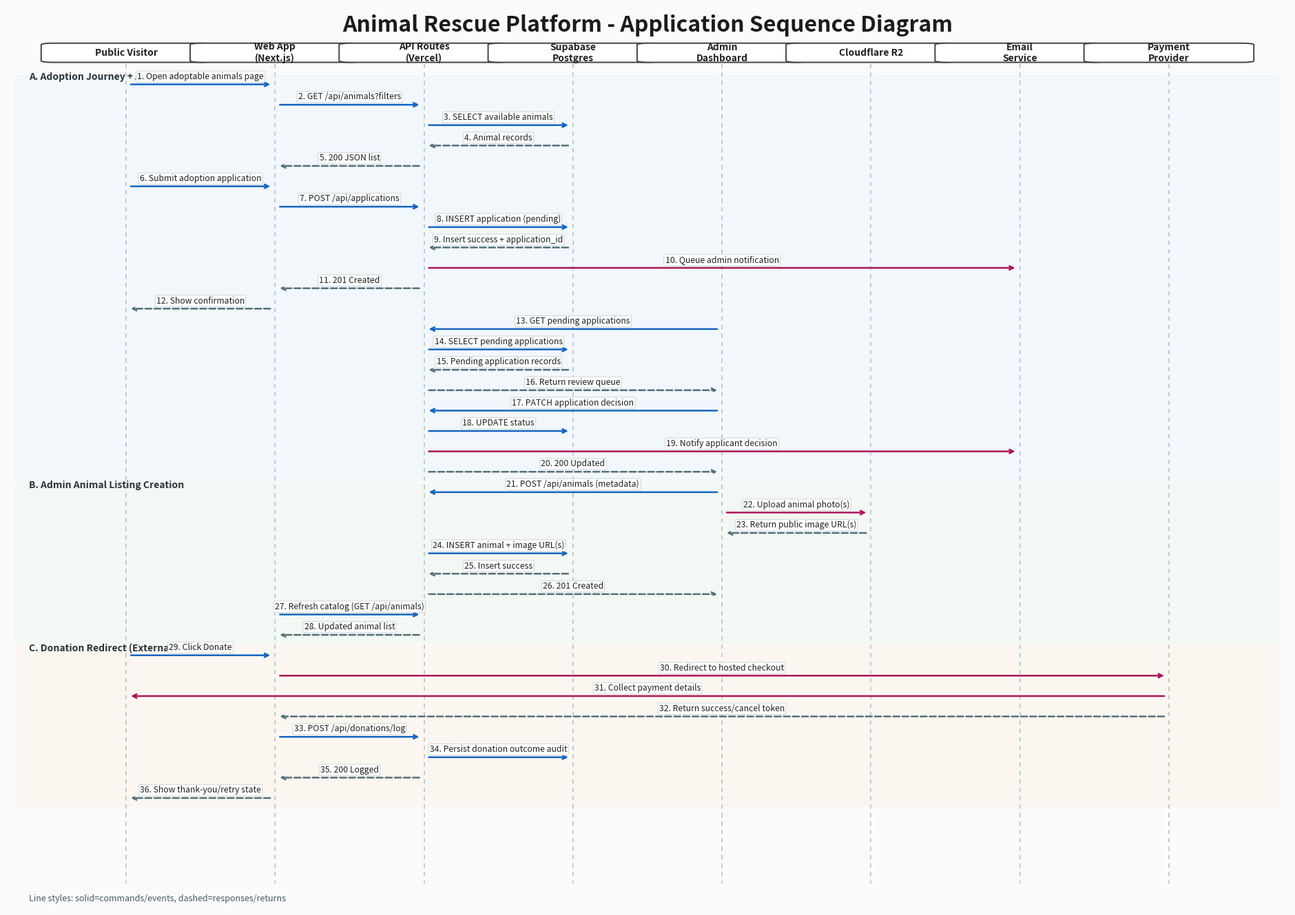

Here is the Python script that generated this plot: (Note: this script raises an exception after producing the figure.)
#!/usr/bin/env python3
"""
Application Sequence Diagram Generator
Creates a UML-style sequence diagram for core Animal Rescue Platform workflows.
"""

import os
import matplotlib.pyplot as plt
from matplotlib.patches import FancyBboxPatch, Rectangle


def create_sequence_diagram():
    participants = [
        ("U_PUBLIC", "Public Visitor"),
        ("WEB", "Web App\n(Next.js)"),
        ("API", "API Routes\n(Vercel)"),
        ("DB", "Supabase\nPostgres"),
        ("ADMIN", "Admin\nDashboard"),
        ("R2", "Cloudflare R2"),
        ("EMAIL", "Email\nService"),
        ("PAY", "Payment\nProvider"),
    ]

    messages = [
        ("U_PUBLIC", "WEB", "1. Open adoptable animals page", "request"),
        ("WEB", "API", "2. GET /api/animals?filters", "request"),
        ("API", "DB", "3. SELECT available animals", "request"),
        ("DB", "API", "4. Animal records", "response"),
        ("API", "WEB", "5. 200 JSON list", "response"),
        ("U_PUBLIC", "WEB", "6. Submit adoption application", "request"),
        ("WEB", "API", "7. POST /api/applications", "request"),
        ("API", "DB", "8. INSERT application (pending)", "request"),
        ("DB", "API", "9. Insert success + application_id", "response"),
        ("API", "EMAIL", "10. Queue admin notification", "external"),
        ("API", "WEB", "11. 201 Created", "response"),
        ("WEB", "U_PUBLIC", "12. Show confirmation", "response"),
        ("ADMIN", "API", "13. GET pending applications", "request"),
        ("API", "DB", "14. SELECT pending applications", "request"),
        ("DB", "API", "15. Pending application records", "response"),
        ("API", "ADMIN", "16. Return review queue", "response"),
        ("ADMIN", "API", "17. PATCH application decision", "request"),
        ("API", "DB", "18. UPDATE status", "request"),
        ("API", "EMAIL", "19. Notify applicant decision", "external"),
        ("API", "ADMIN", "20. 200 Updated", "response"),
        ("ADMIN", "API", "21. POST /api/animals (metadata)", "request"),
        ("ADMIN", "R2", "22. Upload animal photo(s)", "external"),
        ("R2", "ADMIN", "23. Return public image URL(s)", "response"),
        ("API", "DB", "24. INSERT animal + image URL(s)", "request"),
        ("DB", "API", "25. Insert success", "response"),
        ("API", "ADMIN", "26. 201 Created", "response"),
        ("WEB", "API", "27. Refresh catalog (GET /api/animals)", "request"),
        ("API", "WEB", "28. Updated animal list", "response"),
        ("U_PUBLIC", "WEB", "29. Click Donate", "request"),
        ("WEB", "PAY", "30. Redirect to hosted checkout", "external"),
        ("PAY", "U_PUBLIC", "31. Collect payment details", "external"),
        ("PAY", "WEB", "32. Return success/cancel token", "response"),
        ("WEB", "API", "33. POST /api/donations/log", "request"),
        ("API", "DB", "34. Persist donation outcome audit", "request"),
        ("API", "WEB", "35. 200 Logged", "response"),
        ("WEB", "U_PUBLIC", "36. Show thank-you/retry state", "response"),
    ]

    section_ranges = [
        ("A. Adoption Journey + Admin Review", 1, 20, "#E3F2FD"),
        ("B. Admin Animal Listing Creation", 21, 28, "#E8F5E9"),
        ("C. Donation Redirect (External Provider)", 29, 36, "#FFF3E0"),
    ]

    kind_style = {
        "request": {"color": "#1565C0", "linestyle": "solid"},
        "response": {"color": "#546E7A", "linestyle": "dashed"},
        "external": {"color": "#AD1457", "linestyle": "solid"},
    }

    fig, ax = plt.subplots(figsize=(24, 17), facecolor="#FAFAFA")
    ax.set_facecolor("white")

    x_map = {pid: idx + 1 for idx, (pid, _) in enumerate(participants)}
    total_messages = len(messages)
    header_y = total_messages + 6
    message_start_y = total_messages + 4.4
    step = 1.0
    lifeline_bottom_y = 1.2

    for pid, label in participants:
        x = x_map[pid]
        box = FancyBboxPatch(
            (x - 0.55, header_y - 0.5),
            1.1,
            0.9,
            boxstyle="round,pad=0.02,rounding_size=0.08",
            facecolor="#FFFFFF",
            edgecolor="#424242",
            linewidth=1.4,
            zorder=5,
        )
        ax.add_patch(box)
        ax.text(
            x,
            header_y - 0.05,
            label,
            ha="center",
            va="center",
            fontsize=10,
            fontweight="bold",
            color="#1F1F1F",
            zorder=6,
        )
        ax.plot(
            [x, x],
            [header_y - 0.6, lifeline_bottom_y],
            linestyle=(0, (4, 4)),
            color="#B0BEC5",
            linewidth=1.1,
            zorder=1,
        )

    def y_for_message(index):
        return message_start_y - (index - 1) * step

    full_width_x = len(participants) + 0.75
    for section_name, start_idx, end_idx, color in section_ranges:
        y_first = y_for_message(start_idx)
        y_last = y_for_message(end_idx)
        rect_y = y_last - 0.45
        rect_h = (y_first - y_last) + 0.9
        section_rect = Rectangle(
            (0.25, rect_y),
            full_width_x - 0.25,
            rect_h,
            facecolor=color,
            edgecolor="none",
            alpha=0.35,
            zorder=0,
        )
        ax.add_patch(section_rect)
        ax.text(
            0.35,
            y_first + 0.34,
            section_name,
            ha="left",
            va="center",
            fontsize=10,
            fontweight="bold",
            color="#263238",
            zorder=2,
        )

    for idx, (src, dst, label, kind) in enumerate(messages, start=1):
        y = y_for_message(idx)
        x0 = x_map[src]
        x1 = x_map[dst]
        style = kind_style[kind]

        ax.annotate(
            "",
            xy=(x1, y),
            xytext=(x0, y),
            arrowprops=dict(
                arrowstyle="->",
                lw=1.8,
                color=style["color"],
                linestyle=style["linestyle"],
                shrinkA=5,
                shrinkB=5,
            ),
            zorder=3,
        )

        text_x = (x0 + x1) / 2
        ax.text(
            text_x,
            y + 0.16,
            label,
            ha="center",
            va="bottom",
            fontsize=8.8,
            color="#212121",
            bbox=dict(
                boxstyle="round,pad=0.14",
                facecolor="white",
                edgecolor="#CFD8DC",
                linewidth=0.8,
                alpha=0.92,
            ),
            zorder=4,
        )

    ax.text(
        (len(participants) + 1) / 2,
        total_messages + 7.3,
        "Animal Rescue Platform - Application Sequence Diagram",
        ha="center",
        va="center",
        fontsize=23,
        fontweight="bold",
        color="#1B1B1B",
    )

    ax.text(
        0.35,
        0.45,
        "Line styles: solid=commands/events, dashed=responses/returns",
        ha="left",
        va="center",
        fontsize=9,
        color="#455A64",
    )

    ax.set_xlim(0.2, len(participants) + 0.8)
    ax.set_ylim(0, total_messages + 8.2)
    ax.axis("off")

    current_dir = os.path.dirname(os.path.abspath(__file__))

    plt.savefig(
        os.path.join(current_dir, "application_sequence_diagram.png"),
        dpi=300,
        bbox_inches="tight",
        facecolor="white",
        edgecolor="none",
    )
    plt.savefig(
        os.path.join(current_dir, "application_sequence_diagram.svg"),
        bbox_inches="tight",
        facecolor="white",
        edgecolor="none",
    )
    plt.savefig(
        os.path.join(current_dir, "application_sequence_diagram.pdf"),
        bbox_inches="tight",
        facecolor="white",
        edgecolor="none",
    )

    print("Sequence diagram generated successfully:")
    print("  - application_sequence_diagram.png")
    print("  - application_sequence_diagram.svg")
    print("  - application_sequence_diagram.pdf")


if __name__ == "__main__":
    create_sequence_diagram()
